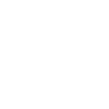
t = 0.00 s
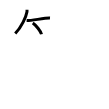
t = 3.00 s
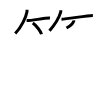
t = 6.00 s
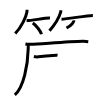
t = 9.00 s
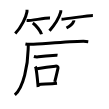
t = 12.00 s
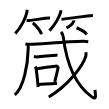
t = 15.00 s

The animated SVG that drew these frames (rendered in a browser with its animation timeline set to each time). Animation: 15 SMIL elements (animate=15); one cycle of 15.00 s.

<svg width="109px" height="109px" viewBox="0 0 px 109px" xmlns="http://www.w3.org/2000/svg" xmlns:xlink="http://www.w3.org/1999/xlink" xml:space="preserve" version="1.1"  baseProfile="full">
<path d="M27,9.75c0.03,0.56,0.07,1.44-0.07,2.25c-0.8,4.74-5.4,15.13-11.69,21.5" style="fill:none;stroke:black;stroke-width:3;opacity:0">
  <animate attributeType="CSS" attributeName="opacity" from="0" to="1" begin="0s" dur="1s" repeatCount="0" fill="freeze" />
</path>
<path d="M26.64,20.59c4.34,0.23,18.48-2.8,23.36-2.54" style="fill:none;stroke:black;stroke-width:3;opacity:0">
  <animate attributeType="CSS" attributeName="opacity" from="0" to="1" begin="1s" dur="1s" repeatCount="0" fill="freeze" />
</path>
<path d="M32.77,23.08c3.08,1.97,7.96,8.1,8.73,11.17" style="fill:none;stroke:black;stroke-width:3;opacity:0">
  <animate attributeType="CSS" attributeName="opacity" from="0" to="1" begin="2s" dur="1s" repeatCount="0" fill="freeze" />
</path>
<path d="M60.75,10.25c0.03,0.48,0.14,1.26-0.06,1.94c-1.5,5.08-5.67,12.32-11.19,18.56" style="fill:none;stroke:black;stroke-width:3;opacity:0">
  <animate attributeType="CSS" attributeName="opacity" from="0" to="1" begin="3s" dur="1s" repeatCount="0" fill="freeze" />
</path>
<path d="M61.5,19.19c5.42,0,25.29-3.8,31.38-3.8" style="fill:none;stroke:black;stroke-width:3;opacity:0">
  <animate attributeType="CSS" attributeName="opacity" from="0" to="1" begin="4s" dur="1s" repeatCount="0" fill="freeze" />
</path>
<path d="M73.78,20.37c0.02,0.18,0.04,0.46-0.04,0.72c-0.5,1.52-3.34,4.86-7.24,6.9" style="fill:none;stroke:black;stroke-width:3;opacity:0">
  <animate attributeType="CSS" attributeName="opacity" from="0" to="1" begin="5s" dur="1s" repeatCount="0" fill="freeze" />
</path>
<path d="M28.26,44.44c0.04,1.17-0.04,3.02-0.08,4.7c-0.34,15.73-4.49,38.37-13.37,45.68" style="fill:none;stroke:black;stroke-width:3;opacity:0">
  <animate attributeType="CSS" attributeName="opacity" from="0" to="1" begin="6s" dur="1s" repeatCount="0" fill="freeze" />
</path>
<path d="M25.4,44.05c1.48,0.31,4.22,0.34,5.69,0.31c7.66-0.12,36.15-2.75,51.97-3.03c2.47-0.04,3.96,0.15,5.2,0.31" style="fill:none;stroke:black;stroke-width:3;opacity:0">
  <animate attributeType="CSS" attributeName="opacity" from="0" to="1" begin="7s" dur="1s" repeatCount="0" fill="freeze" />
</path>
<path d="M33.9,56.46c1.18,0.34,3.35,0.47,4.53,0.34c4.17-0.46,10.63-1.09,14.45-1.4c1.95-0.16,3.64-0.28,4.63-0.11" style="fill:none;stroke:black;stroke-width:3;opacity:0">
  <animate attributeType="CSS" attributeName="opacity" from="0" to="1" begin="8s" dur="1s" repeatCount="0" fill="freeze" />
</path>
<path d="M35.2,66.68c0.27,0.4,0.56,0.73,0.68,1.23c0.95,3.94,1.6,12.02,2.26,19.09" style="fill:none;stroke:black;stroke-width:3;opacity:0">
  <animate attributeType="CSS" attributeName="opacity" from="0" to="1" begin="9s" dur="1s" repeatCount="0" fill="freeze" />
</path>
<path d="M37.08,68.7c8.32-1.44,13.63-2.08,18.4-2.56c1.74-0.18,2.79,1.04,2.54,2.07c-1.03,4.27-1.75,7.79-3.29,13.7" style="fill:none;stroke:black;stroke-width:3;opacity:0">
  <animate attributeType="CSS" attributeName="opacity" from="0" to="1" begin="10s" dur="1s" repeatCount="0" fill="freeze" />
</path>
<path d="M37.88,84.64C43.1,84.09,49.83,84,57,83.17" style="fill:none;stroke:black;stroke-width:3;opacity:0">
  <animate attributeType="CSS" attributeName="opacity" from="0" to="1" begin="11s" dur="1s" repeatCount="0" fill="freeze" />
</path>
<path d="M61,32c1.39,1.44,1.88,1.84,2.26,4.93c2.99,24.32,11.24,47.32,28.28,59.73c5.07,3.69,4.12-0.36,3.42-6.72" style="fill:none;stroke:black;stroke-width:3;opacity:0">
  <animate attributeType="CSS" attributeName="opacity" from="0" to="1" begin="12s" dur="1s" repeatCount="0" fill="freeze" />
</path>
<path d="M85.92,52.25c0.11,1.04,0.22,2.68-0.21,4.16C83.14,65.19,68.91,85.2,48.75,97" style="fill:none;stroke:black;stroke-width:3;opacity:0">
  <animate attributeType="CSS" attributeName="opacity" from="0" to="1" begin="13s" dur="1s" repeatCount="0" fill="freeze" />
</path>
<path d="M76.5,27.75c3.34,1.35,8.69,4.44,10.25,6.75" style="fill:none;stroke:black;stroke-width:3;opacity:0">
  <animate attributeType="CSS" attributeName="opacity" from="0" to="1" begin="14s" dur="1s" repeatCount="0" fill="freeze" />
</path>
</svg>
